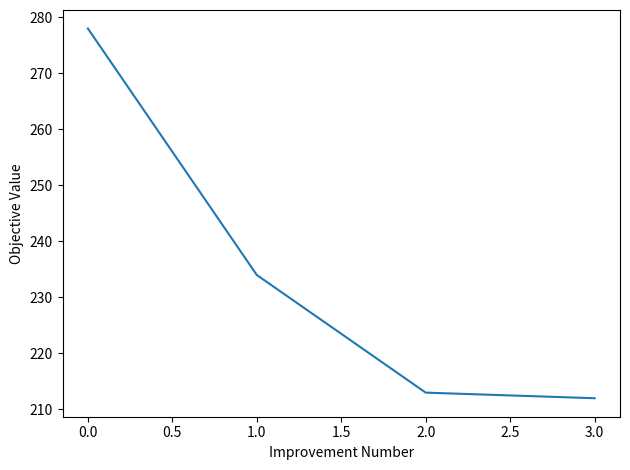
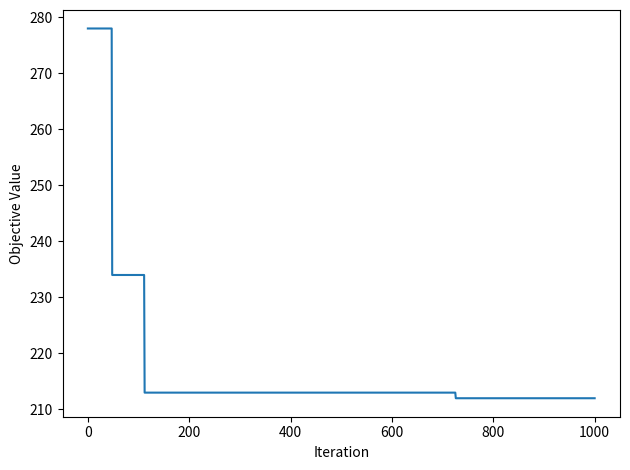
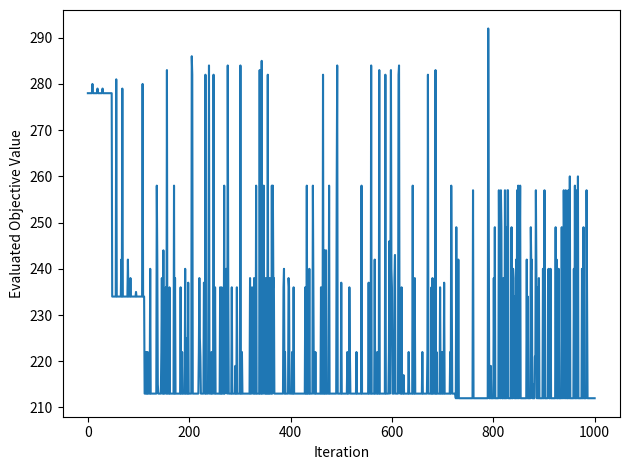
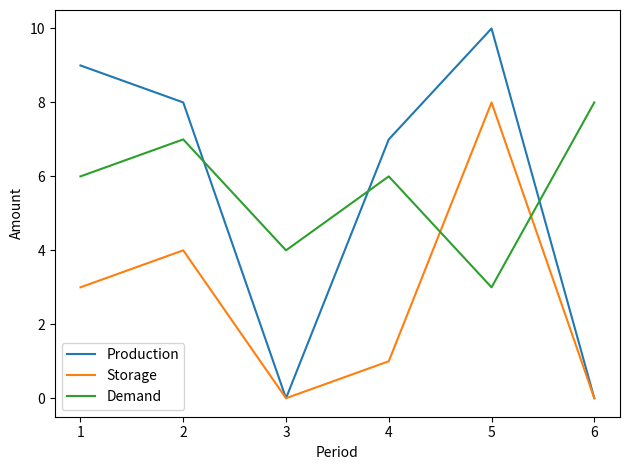

These charts were generated, in order, by the following Python code:
import numpy as np
from numpy import asarray
from numpy import exp
from numpy.random import rand
from numpy.random import randint
from numpy.random import seed
from matplotlib import pyplot


# objective function
def objective(x, y, z, cp, cf, cs):
    return np.sum(cp * x) + np.sum(cf * y) + np.sum(cs * z)


def postpone(x, amount, time_period, g, less):
    x_new = x.copy()
    if amount > 0:
        x_new[time_period - 1] = x[time_period - 1] - amount
        while amount > 0:
            next_period = min(amount, g - x[time_period])
            x_new[time_period] = x[time_period] + next_period
            amount = amount - next_period
            time_period -= 1
    return x_new


def forward(x, amount, time_period, g,less):
    x_new = x.copy()
    if amount > 0:
        x_new[time_period - 1] = x[time_period - 1] - amount
        while amount > 0:
            next_period = min(amount, g - x[time_period - 2])
            x_new[time_period - 2] = x[time_period - 2] + next_period
            amount = amount - next_period
            time_period -=1
    return x_new


def feasible_solution(x, demand):
    y = np.zeros(len(x))
    z = np.zeros(len(x))
    for i in range(0, len(x)):
        if x[i] > 0:
            y[i] = 1
        else:
            pass
        if i == 0:
            z[i] = x[i] - demand[i]
        else:
            z[i] = z[i - 1] + x[i] - demand[i]
    return y, z


def neighbor(x, y, z, d, g):
    x_new = x.copy()
    rand_period = randint(1, len(x) + 1)
    print(f'x:{x}')
    print(f'period{rand_period}')
    current_x_t = x[rand_period - 1]
    if current_x_t > 0:
        if rand_period == len(x):
            max_postpone = 0
        else:
            demand_till_period = d[0:rand_period].sum()
            production_till_period = x[0:rand_period].sum()
            max_postpone_prod_demand = production_till_period - demand_till_period
            max_postpone_spare_capacity = (len(x) - rand_period) * g - x[rand_period: len(x)].sum()
            max_postpone = min(max_postpone_prod_demand, max_postpone_spare_capacity)
        print(f'postpone: {max_postpone}')

        if rand_period == 1:
            max_forward = 0
        else:
            max_forward = (rand_period - 1) * g - x[0:rand_period - 1].sum()
        print(f'forward: {max_forward}')
        max_remove = min(current_x_t, max_forward + max_postpone)
        remove_x_t = randint(0, max_remove + 1)
        print(f'remove {remove_x_t}')
        rand_case = rand()
        if rand_case < 0.4:
            # postpone
            print('postpone')
            postpone_x = min(remove_x_t, max_postpone)
            new_x = postpone(x, postpone_x, rand_period, g, True)
            rest = remove_x_t - postpone_x
            if rest > 0:
                new_x = forward(new_x, rest, rand_period, g, True)
        elif rand_case < 0.4:
            # forward
            print('forward')
            forward_x = min(remove_x_t, max_forward)
            new_x = postpone(x, forward_x, rand_period, g, True)
            rest = remove_x_t - forward_x
            if rest > 0:
                new_x = postpone(new_x, rest, rand_period, g, True)
        else:
            print('mix')
            postpone_x = randint(0, min(max_postpone, remove_x_t) + 1)
            print(f'postpone {postpone_x}')
            forward_x = randint(0, min(max_forward, remove_x_t - postpone_x) + 1)
            print(f'forward {forward_x}')
            x_new = postpone(x, postpone_x, rand_period, g, True)
            x_new = forward(x_new, forward_x, rand_period, g, True)
    print(f'd {d}')
    y_new, z_new = feasible_solution(x_new, d)
    return x_new, y_new, z_new


# simulated annealing algorithm
def simulated_annealing(cp, cf, cs, d, g, n_iterations, temp):
    # generate initial point
    x_best = d.copy()
    y_best = np.ones(len(d))
    z_best = np.zeros(len(d))

    best_scores = list()
    scores = list()
    checked_scores = list()

    # evaluate the initial point
    best_eval = objective(x_best, y_best, z_best, cp, cf, cs)
    best_scores.append(best_eval)
    scores.append(best_eval)
    checked_scores.append(best_eval)
    # current working solution
    x_curr, y_curr, z_curr, curr_eval = x_best, y_best, z_best, best_eval
    # run the algorithm
    for i in range(n_iterations):
        # take a step
        x_cand, y_cand, z_cand = neighbor(x_curr, y_curr, z_curr, d, g)
        # evaluate candidate point
        candidate_eval = objective(x_cand, y_cand, z_cand, cp, cf, cs)
        checked_scores.append(candidate_eval)
        # check for new best solution
        if candidate_eval < best_eval:
            # store new best point
            x_best, y_best, z_best, best_eval = x_cand, y_cand, z_cand, candidate_eval
            # keep track of scores
            best_scores.append(best_eval)
            print('Hola!')
            # report progress
            # print('>%d f(%s) = %.5f' % (i, x_best,y_best,z_best, best_eval))
        # difference between candidate and current point evaluation
        diff = candidate_eval - curr_eval
        # calculate temperature for current epoch
        t = temp / float(i + 1)
        # calculate metropolis acceptance criterion
        metropolis = exp(-diff / t)
        # check if we should keep the new point
        if diff < 0 or rand() < metropolis:
            # store the new current point
            x_curr, y_curr, z_curr, curr_eval = x_cand, y_cand, z_cand, candidate_eval
        scores.append(curr_eval)
    return [x_best, y_best, z_best, best_eval, best_scores, scores, checked_scores]


# seed the pseudorandom number generator
seed(1)

# define the total iterations
n_iterations = 1000

# initial temperature
temp = 10

# cost of production in periods t
cp = asarray([3, 4, 3, 4, 4, 5])
cf = asarray([12, 15, 30, 23, 19, 45])
cs = asarray([1, 1, 1, 1, 1, 1])
# demand per period t
d = asarray([6, 7, 4, 6, 3, 8])
g = 10

# perform the simulated annealing search
best_x, best_y, best_z, score, best_scores, scores, checked_scores = simulated_annealing(cp, cf, cs, d, g, n_iterations, temp)
print('Done!')
print(f'x:{best_x}, y: {best_y}, z:{best_z}')
print(f'score: {score}')
# print('f(%s) = %f' % (best_x, best_y, best_z, score))
# line plot of best scores
pyplot.figure()
pyplot.plot(range(len(best_scores)), best_scores)
pyplot.xlabel('Improvement Number')
pyplot.ylabel('Objective Value')
pyplot.tight_layout()
pyplot.savefig('BestObjValPlot.png')

# line plot of scores
pyplot.figure()
pyplot.plot(range(len(scores)), scores)
pyplot.xlabel('Iteration')
pyplot.ylabel('Objective Value')
pyplot.tight_layout()
pyplot.savefig('ObjValPlot.png')

# line plot of scores
pyplot.figure()
pyplot.plot(range(len(checked_scores)), checked_scores)
pyplot.xlabel('Iteration')
pyplot.ylabel('Evaluated Objective Value')
pyplot.tight_layout()
pyplot.savefig('CheckedObjValPlot.png')

# plot of solution
pyplot.figure()
pyplot.plot(range(1,7), best_x, label='Production')
pyplot.plot(range(1,7), best_z, label= 'Storage')
pyplot.plot(range(1,7), d, label = 'Demand')
pyplot.ylabel('Amount')
pyplot.xlabel('Period')
pyplot.legend()
pyplot.tight_layout()
pyplot.savefig('PlotSolutionSA.png')
